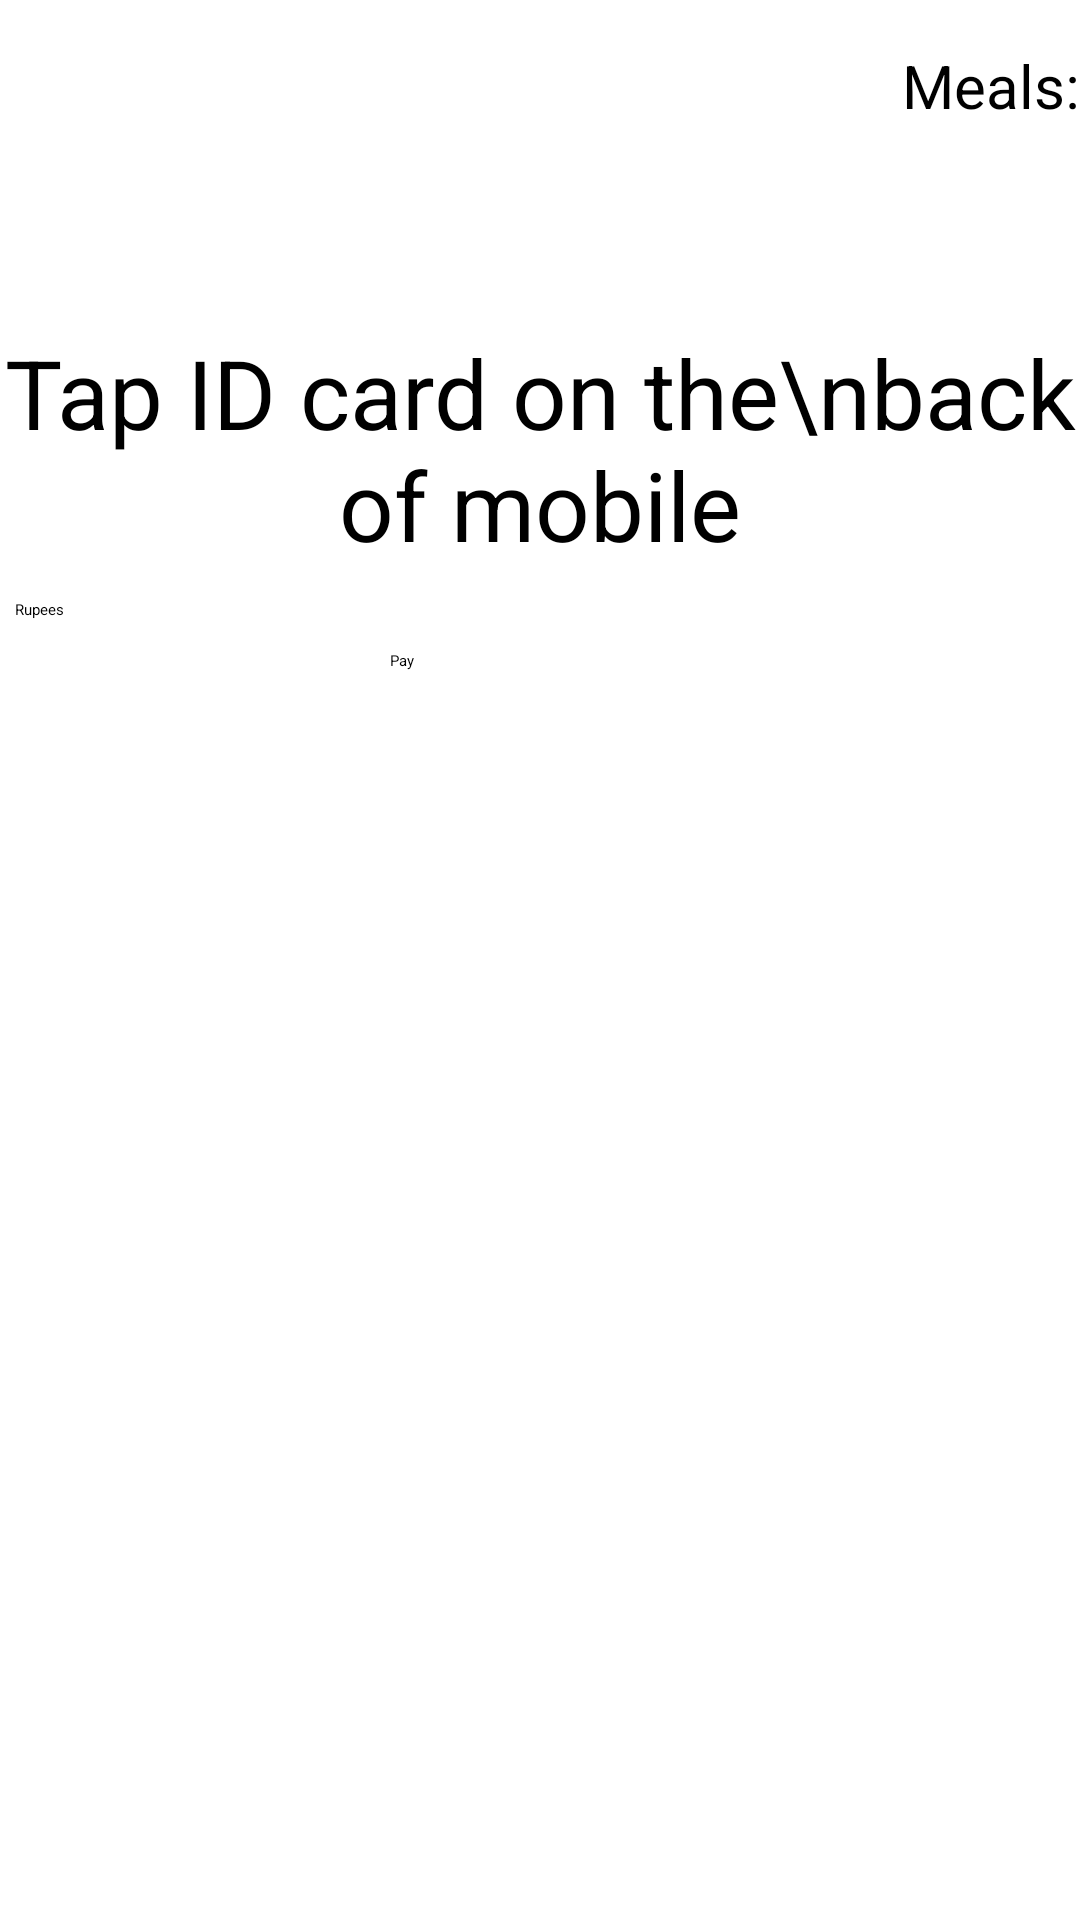

Layout XML and referenced resources for this Android screen:
<!-- AndroidManifest.xml: application theme Theme.MITEFC -->
<!-- res/layout/activity_home.xml -->
<?xml version="1.0" encoding="utf-8"?>
<LinearLayout xmlns:android="http://schemas.android.com/apk/res/android"
    xmlns:app="http://schemas.android.com/apk/res-auto"
    xmlns:tools="http://schemas.android.com/tools"
    android:layout_width="match_parent"
    android:layout_height="match_parent"
    android:orientation="vertical"
    tools:context=".Home">

    <LinearLayout
        android:layout_width="wrap_content"
        android:orientation="vertical"
        android:layout_height="wrap_content"
        android:layout_gravity="center"
        android:gravity="center">

        <LinearLayout
            android:layout_width="wrap_content"
            android:layout_height="wrap_content"
            android:orientation="horizontal"
            android:layout_gravity="end">
            <TextView
                android:gravity="center"
                android:layout_marginTop="15dp"
                android:id="@+id/amountData"
                android:text="Meals:"
                android:layout_width="wrap_content"
                android:layout_height="wrap_content"
                android:textSize="20sp"/>
        </LinearLayout>

        <TextView
            android:id="@+id/balanceData"
            android:layout_width="wrap_content"
            android:layout_height="wrap_content"
            android:layout_marginTop="15dp"
            android:gravity="center"
            android:textSize="24sp" />

        <TextView
            android:gravity="center"
            android:layout_marginTop="20dp"
            android:id="@+id/TAGdata"
            android:text="Tap ID card on the\nback of mobile"
            android:layout_width="wrap_content"
            android:layout_height="wrap_content"
            android:textSize="32sp"/>

            <EditText
                android:id="@+id/payText"
                android:hint="Rupees"
                android:inputType="numberDecimal"
                android:maxLength="3"
                android:layout_marginTop="10dp"
                android:layout_width="350dp"
                android:layout_height="match_parent" />

            <Button
                android:id="@+id/payBtn"
                android:layout_width="100dp"
                android:layout_height="wrap_content"
                android:layout_marginTop="10dp"
                android:text="Pay"/>

    </LinearLayout>

</LinearLayout>
<!-- resources referenced by this layout -->
<resources>

</resources>
